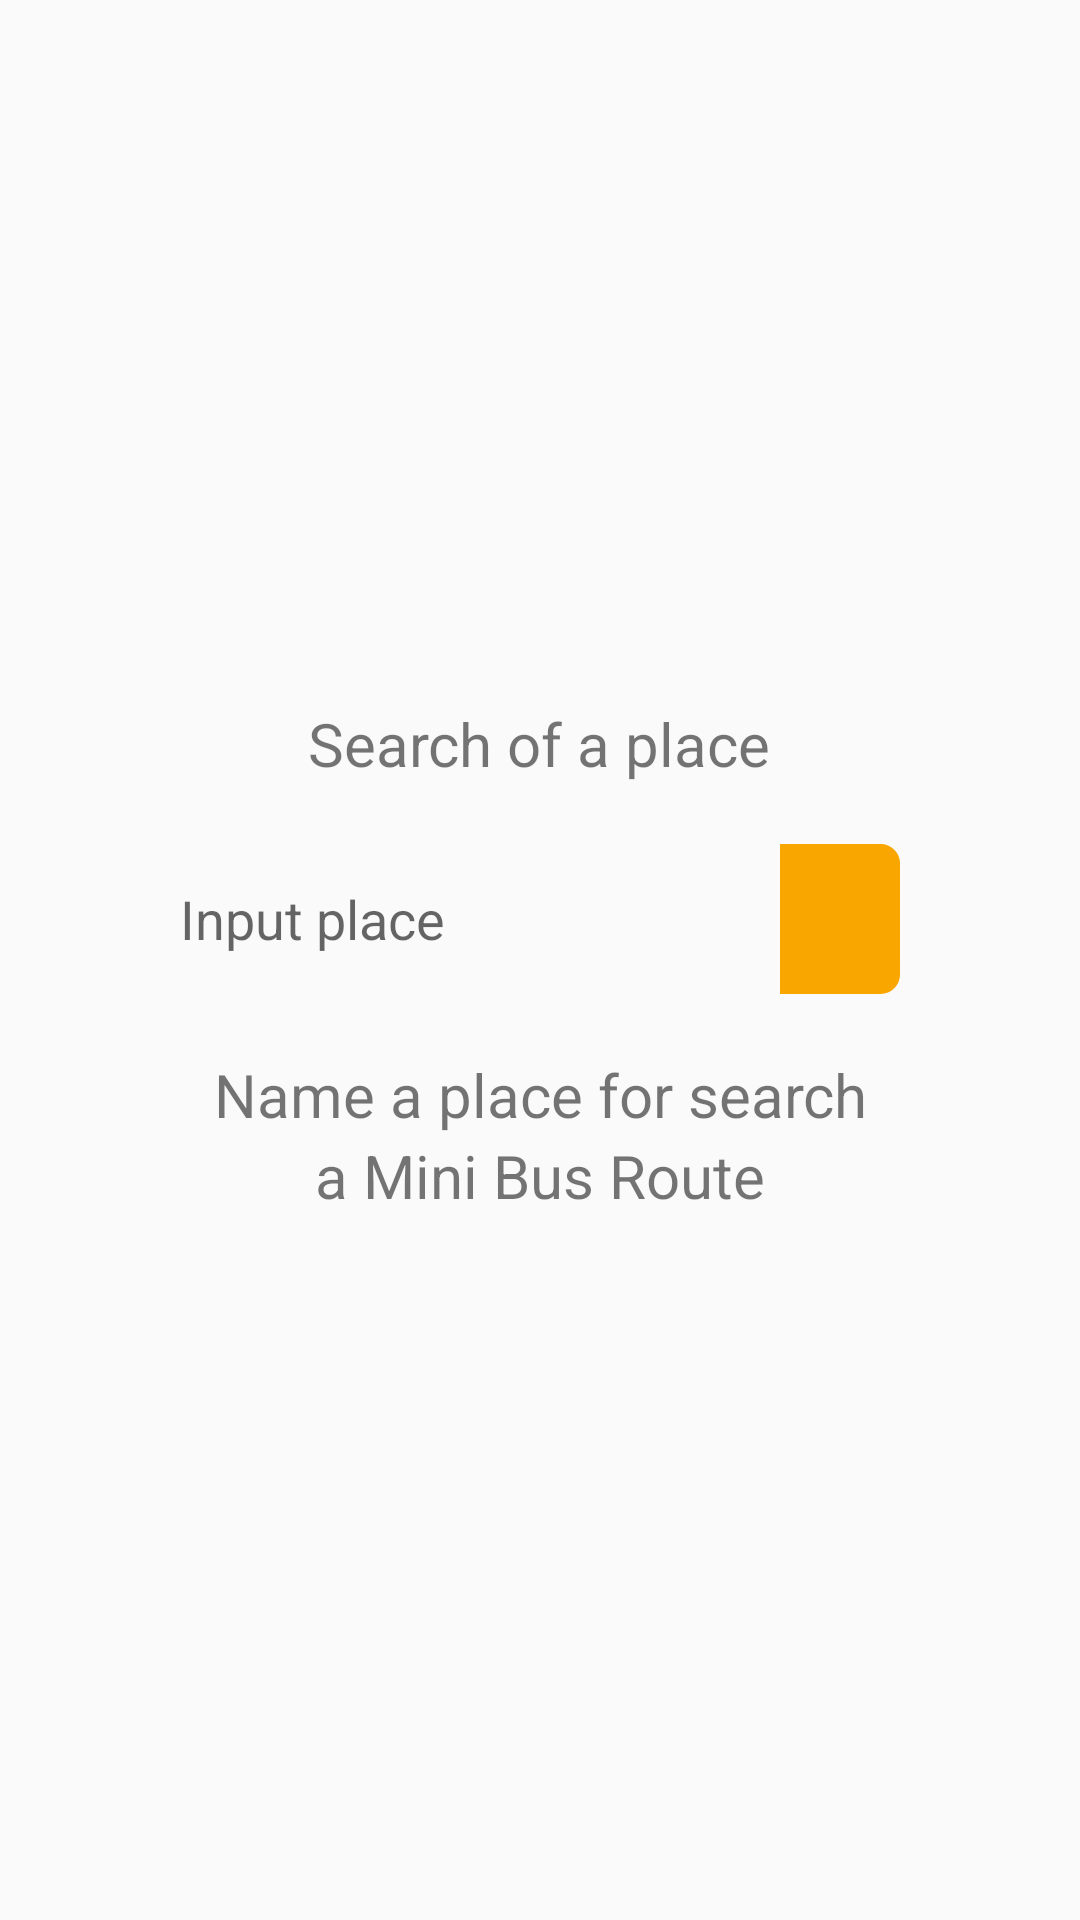

The Android layout XML behind this screen, and the referenced resources:
<!-- AndroidManifest.xml: application theme AppTheme -->
<!-- res/layout/fragment_search.xml -->
<?xml version="1.0" encoding="utf-8"?>
<FrameLayout xmlns:android="http://schemas.android.com/apk/res/android"
    xmlns:tools="http://schemas.android.com/tools"
    android:layout_width="match_parent"
    android:layout_height="match_parent"
    android:id="@+id/frame_layout_search"
    xmlns:app="http://schemas.android.com/apk/res-auto"
    tools:context="com.app.arnontproject.kkminibus.fragment.SearchFragment">

   <LinearLayout
       android:layout_width="match_parent"
       android:layout_height="wrap_content"
       android:layout_gravity="center"
       android:orientation="vertical">

       <TextView
           android:layout_width="wrap_content"
           android:layout_height="wrap_content"
           android:layout_gravity="center"
           android:gravity="center"
           android:textSize="@dimen/h1"
           android:text="@string/search_place"/>
       <LinearLayout
           android:layout_width="match_parent"
           android:layout_height="match_parent"
           android:orientation="horizontal"
           android:gravity="center"
           android:layout_margin="20dp">


           <EditText
               android:id="@+id/edtSearch"
               android:layout_width="200dp"
               android:layout_height="50dp"
               android:hint="@string/input_place"
               android:layout_gravity="center_horizontal"
               android:background="@drawable/edittext_style"
               android:maxLines="1"/>
           
           <ImageView
               android:layout_width="40dp"
               android:layout_height="50dp"
               android:id="@+id/imgSearch"
               android:layout_gravity="center_horizontal"
               android:src="@drawable/ic_search"
               android:background="@drawable/search_btn_style"
               />
           

       </LinearLayout>
       <TextView
           android:layout_width="wrap_content"
           android:layout_height="wrap_content"
           android:layout_gravity="center"
           android:gravity="center"
           android:textSize="@dimen/h1"
           android:text="@string/put_place_to_search"/>
       <TextView
           android:layout_width="wrap_content"
           android:layout_height="wrap_content"
           android:layout_gravity="center"
           android:gravity="center"
           android:textSize="@dimen/h1"
           android:text="@string/way_mini_bus"/>




   </LinearLayout>

</FrameLayout>
<!-- resources referenced by this layout -->
<resources>
  <dimen name="h1">20sp</dimen>
  <!-- drawable ic_search: png bitmap (drawable-xhdpi, 677 bytes) -->
  <!-- drawable search_btn_style (drawable-hdpi) -->
  <?xml version="1.0" encoding="utf-8"?>
  <shape
      xmlns:android="http://schemas.android.com/apk/res/android">
  
      <solid android:color="@color/gold" />
      <stroke
          android:width="3dp"
          android:color="@color/gold"
          android:height="10dp"/>
  
      <corners
          android:topLeftRadius="0dp"
          android:bottomLeftRadius="0dp"
          android:bottomRightRadius="5dp"
          android:topRightRadius="5dp"/>
  
  </shape>
  <string name="input_place">Input place</string>
  <string name="put_place_to_search">Name a place for search</string>
  <string name="search_place">Search of a place</string>
  <string name="way_mini_bus">a Mini Bus Route</string>
  <style name="AppTheme" parent="Theme.AppCompat.Light.DarkActionBar">
          
          <item name="colorPrimary">@color/colorPrimary</item>
          <item name="colorPrimaryDark">@color/black</item>
          <item name="colorAccent">@color/gold</item>
      </style>
  <color name="gold">#F9A600</color>
  <color name="colorPrimary">#3F51B5</color>
  <color name="black">#232526</color>
</resources>
